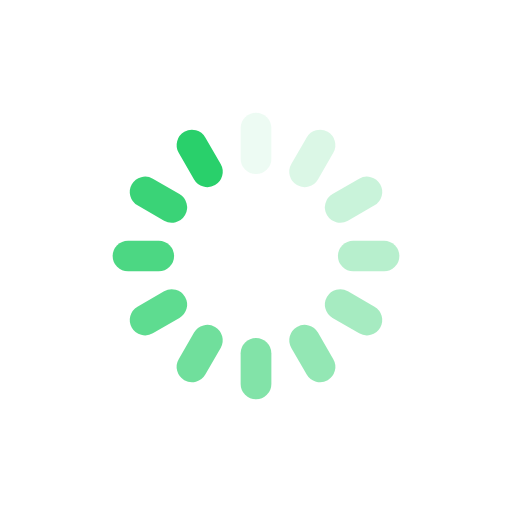
t = 0.00 s
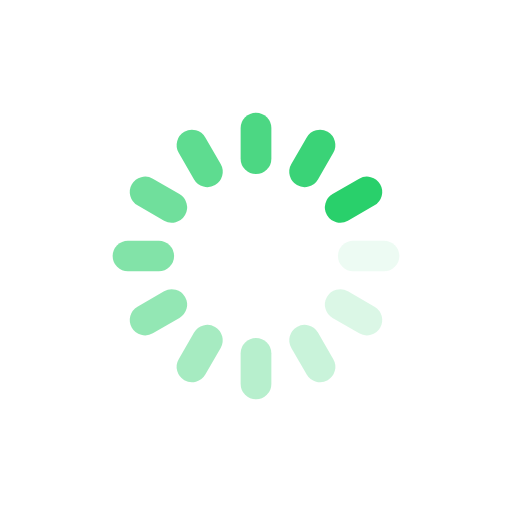
t = 0.25 s
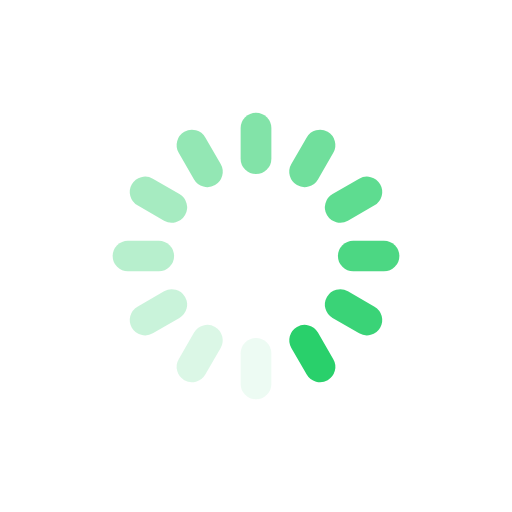
t = 0.50 s
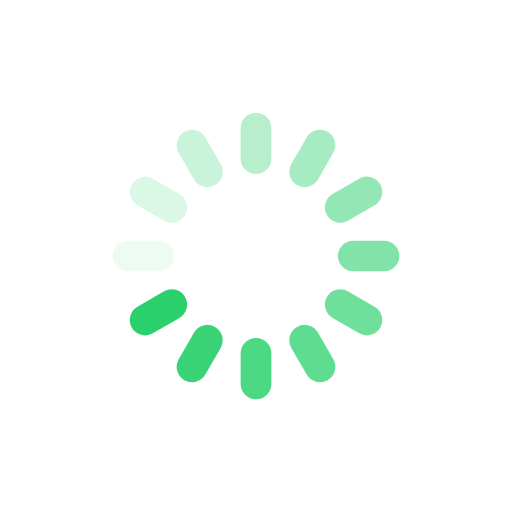
t = 0.75 s

The animated SVG that drew these frames (rendered in a browser with its animation timeline set to each time). Animation: 12 SMIL elements (animate=12); one cycle of 1.00 s, repeats indefinitely.

<svg xmlns="http://www.w3.org/2000/svg" viewBox="0 0 100 100" preserveAspectRatio="xMidYMid" width="800" height="800" style="shape-rendering: auto; display: block; background: rgb(255, 255, 255);" xmlns:xlink="http://www.w3.org/1999/xlink"><g><g transform="rotate(0 50 50)">
  <rect x="47" y="22" rx="3" ry="3" width="6" height="12" fill="#29d06b">
    <animate attributeName="opacity" values="1;0" keyTimes="0;1" dur="1s" begin="-0.9166666666666666s" repeatCount="indefinite"></animate>
  </rect>
</g><g transform="rotate(30 50 50)">
  <rect x="47" y="22" rx="3" ry="3" width="6" height="12" fill="#29d06b">
    <animate attributeName="opacity" values="1;0" keyTimes="0;1" dur="1s" begin="-0.8333333333333334s" repeatCount="indefinite"></animate>
  </rect>
</g><g transform="rotate(60 50 50)">
  <rect x="47" y="22" rx="3" ry="3" width="6" height="12" fill="#29d06b">
    <animate attributeName="opacity" values="1;0" keyTimes="0;1" dur="1s" begin="-0.75s" repeatCount="indefinite"></animate>
  </rect>
</g><g transform="rotate(90 50 50)">
  <rect x="47" y="22" rx="3" ry="3" width="6" height="12" fill="#29d06b">
    <animate attributeName="opacity" values="1;0" keyTimes="0;1" dur="1s" begin="-0.6666666666666666s" repeatCount="indefinite"></animate>
  </rect>
</g><g transform="rotate(120 50 50)">
  <rect x="47" y="22" rx="3" ry="3" width="6" height="12" fill="#29d06b">
    <animate attributeName="opacity" values="1;0" keyTimes="0;1" dur="1s" begin="-0.5833333333333334s" repeatCount="indefinite"></animate>
  </rect>
</g><g transform="rotate(150 50 50)">
  <rect x="47" y="22" rx="3" ry="3" width="6" height="12" fill="#29d06b">
    <animate attributeName="opacity" values="1;0" keyTimes="0;1" dur="1s" begin="-0.5s" repeatCount="indefinite"></animate>
  </rect>
</g><g transform="rotate(180 50 50)">
  <rect x="47" y="22" rx="3" ry="3" width="6" height="12" fill="#29d06b">
    <animate attributeName="opacity" values="1;0" keyTimes="0;1" dur="1s" begin="-0.4166666666666667s" repeatCount="indefinite"></animate>
  </rect>
</g><g transform="rotate(210 50 50)">
  <rect x="47" y="22" rx="3" ry="3" width="6" height="12" fill="#29d06b">
    <animate attributeName="opacity" values="1;0" keyTimes="0;1" dur="1s" begin="-0.3333333333333333s" repeatCount="indefinite"></animate>
  </rect>
</g><g transform="rotate(240 50 50)">
  <rect x="47" y="22" rx="3" ry="3" width="6" height="12" fill="#29d06b">
    <animate attributeName="opacity" values="1;0" keyTimes="0;1" dur="1s" begin="-0.25s" repeatCount="indefinite"></animate>
  </rect>
</g><g transform="rotate(270 50 50)">
  <rect x="47" y="22" rx="3" ry="3" width="6" height="12" fill="#29d06b">
    <animate attributeName="opacity" values="1;0" keyTimes="0;1" dur="1s" begin="-0.16666666666666666s" repeatCount="indefinite"></animate>
  </rect>
</g><g transform="rotate(300 50 50)">
  <rect x="47" y="22" rx="3" ry="3" width="6" height="12" fill="#29d06b">
    <animate attributeName="opacity" values="1;0" keyTimes="0;1" dur="1s" begin="-0.08333333333333333s" repeatCount="indefinite"></animate>
  </rect>
</g><g transform="rotate(330 50 50)">
  <rect x="47" y="22" rx="3" ry="3" width="6" height="12" fill="#29d06b">
    <animate attributeName="opacity" values="1;0" keyTimes="0;1" dur="1s" begin="0s" repeatCount="indefinite"></animate>
  </rect>
</g><g></g></g><!-- [ldio] generated by https://loading.io --></svg>
